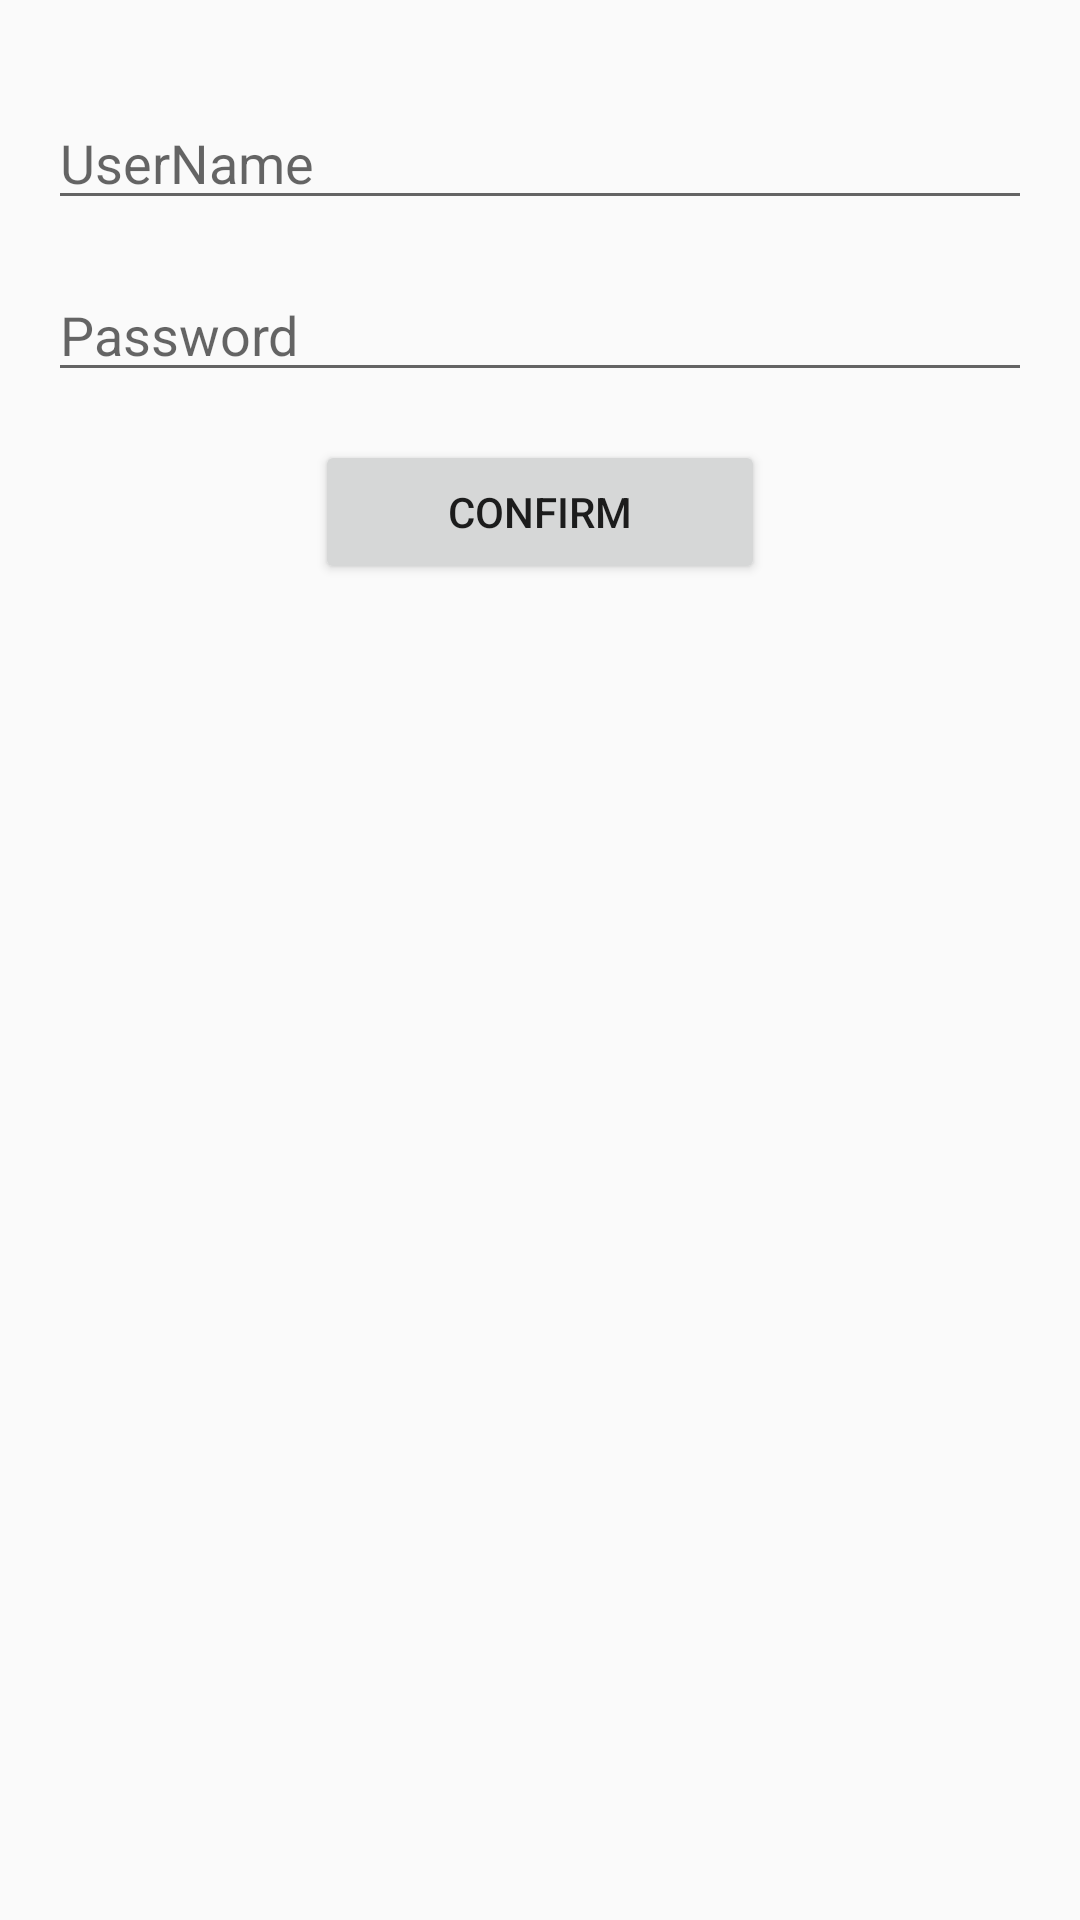

Android layout source for this screen:
<!-- AndroidManifest.xml: application theme Theme.NavigationComponentApplication -->
<!-- res/layout/login_fragment.xml -->
<?xml version="1.0" encoding="utf-8"?>
<androidx.constraintlayout.widget.ConstraintLayout xmlns:android="http://schemas.android.com/apk/res/android"
    xmlns:app="http://schemas.android.com/apk/res-auto"
    xmlns:tools="http://schemas.android.com/tools"
    android:layout_width="match_parent"
    android:layout_height="match_parent"
    tools:context=".LoginFragment"
    android:padding="16dp">

    <EditText
        android:id="@+id/et_login_username"
        android:layout_width="0dp"
        android:layout_height="wrap_content"
        android:layout_marginTop="16dp"
        android:ems="10"
        android:hint="UserName"
        android:inputType="textPersonName"
        app:layout_constraintBottom_toTopOf="@+id/et_login_pass"
        app:layout_constraintEnd_toEndOf="parent"
        app:layout_constraintHorizontal_bias="0.542"
        app:layout_constraintStart_toStartOf="parent"
        app:layout_constraintTop_toTopOf="parent"
        app:layout_constraintVertical_bias="0.403" />

    <EditText
        android:id="@+id/et_login_pass"
        android:layout_width="0dp"
        android:layout_height="wrap_content"
        android:layout_marginTop="16dp"
        android:layout_marginBottom="96dp"
        android:ems="10"
        android:hint="Password"
        android:inputType="textPersonName|textPassword"
        app:layout_constraintBottom_toTopOf="@+id/btn_login_confirm"
        app:layout_constraintEnd_toEndOf="parent"
        app:layout_constraintHorizontal_bias="0.542"
        app:layout_constraintStart_toStartOf="parent"
        app:layout_constraintTop_toBottomOf="@+id/et_login_username" />

    <Button
        android:id="@+id/btn_login_confirm"
        android:layout_width="150dp"
        android:layout_height="wrap_content"
        android:layout_marginTop="16dp"
        android:text="Confirm"
        app:layout_constraintEnd_toEndOf="parent"
        app:layout_constraintHorizontal_bias="0.5"
        app:layout_constraintStart_toStartOf="parent"
        app:layout_constraintTop_toBottomOf="@+id/et_login_pass" />
</androidx.constraintlayout.widget.ConstraintLayout>
<!-- resources referenced by this layout -->
<resources>
  <style name="Theme.NavigationComponentApplication" parent="Theme.AppCompat.Light.NoActionBar">
          
          <item name="colorPrimary">@color/purple_500</item>
          <item name="colorPrimaryVariant">@color/purple_700</item>
          <item name="colorOnPrimary">@color/white</item>
          
          <item name="colorSecondary">@color/teal_200</item>
          <item name="colorSecondaryVariant">@color/teal_700</item>
          <item name="colorOnSecondary">@color/black</item>
          
          <item name="android:statusBarColor" tools:targetApi="l">?attr/colorPrimaryVariant</item>
          
      </style>
  <!-- not gathered from this repository: default colours our renderer supplied (Android Studio template values) -->
  <color name="purple_500">#FF6200EE</color>
  <color name="purple_700">#FF3700B3</color>
  <color name="teal_200">#FF03DAC5</color>
  <color name="teal_700">#FF018786</color>
  <color name="black">#FF000000</color>
  <color name="white">#FFFFFFFF</color>
</resources>
